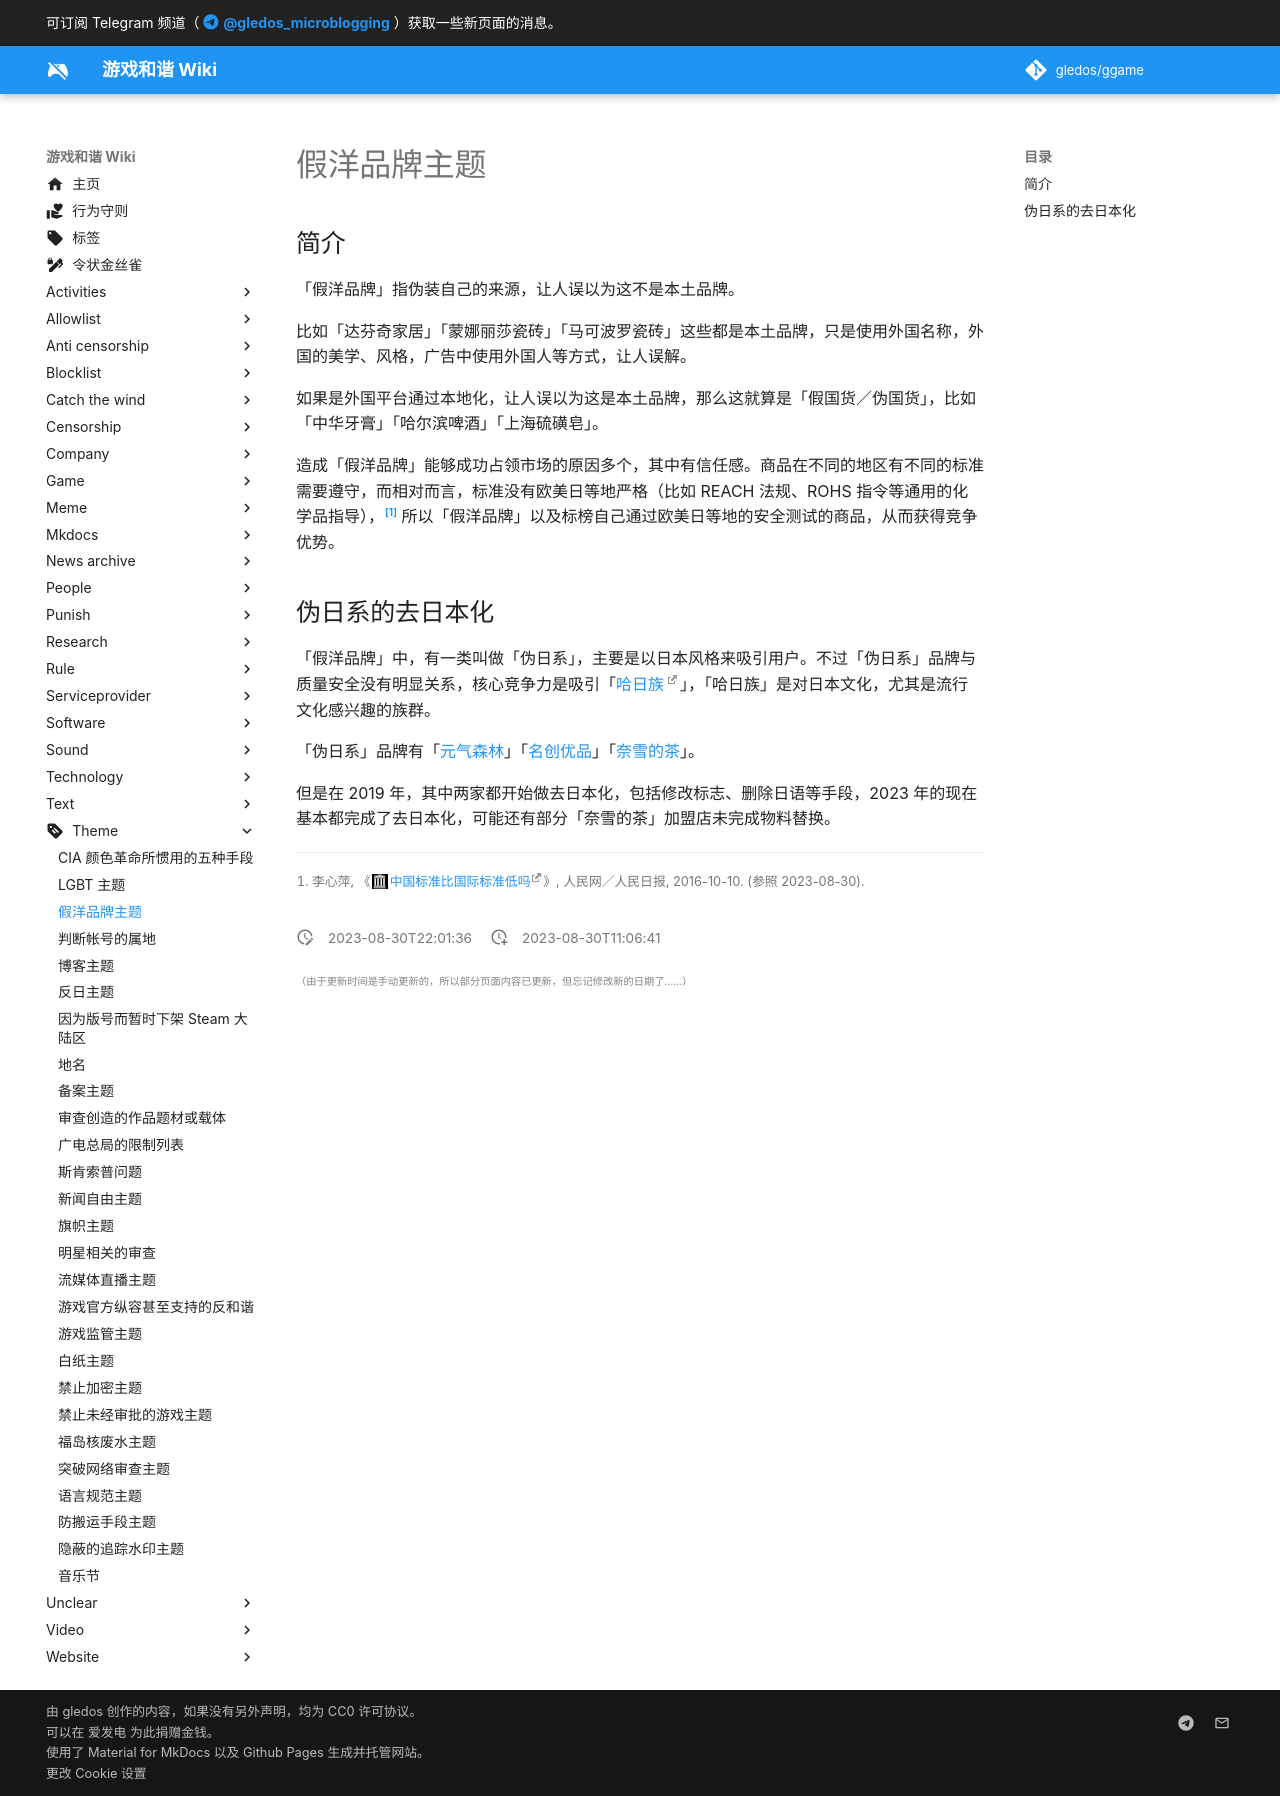

repository: gledos/ggame · page: theme/假洋品牌主题.html · generator: mkdocs

---
title: "假洋品牌主题"
description:
published: true
date: "2023-08-30T22:01:36"
特殊标签标记: #无标签
editor: markdown
dateCreated: "2023-08-30T11:06:41"
---

## 简介

「假洋品牌」指伪装自己的来源，让人误以为这不是本土品牌。

比如「达芬奇家居」「蒙娜丽莎瓷砖」「马可波罗瓷砖」这些都是本土品牌，只是使用外国名称，外国的美学、风格，广告中使用外国人等方式，让人误解。

如果是外国平台通过本地化，让人误以为这是本土品牌，那么这就算是「假国货／伪国货」，比如「中华牙膏」「哈尔滨啤酒」「上海硫磺皂」。

造成「假洋品牌」能够成功占领市场的原因多个，其中有信任感。商品在不同的地区有不同的标准需要遵守，而相对而言，标准没有欧美日等地严格（比如 REACH 法规、ROHS 指令等通用的化学品指导），[^63973] 所以「假洋品牌」以及标榜自己通过欧美日等地的安全测试的商品，从而获得竞争优势。

[^63973]: 李心萍, 《[中国标准比国际标准低吗](https://web.archive.org/web/20161105155051/http://theory.people.com.cn/n1/2016/1010/c40531-28763973.html)》, 人民网／人民日报, 2016-10-10. (参照 2023-08-30).

## 伪日系的去日本化

「假洋品牌」中，有一类叫做「伪日系」，主要是以日本风格来吸引用户。不过「伪日系」品牌与质量安全没有明显关系，核心竞争力是吸引「[哈日族](https://zh.wikipedia.org/wiki/哈日族)」，「哈日族」是对日本文化，尤其是流行文化感兴趣的族群。

「伪日系」品牌有「[元气森林](/company/元气森林.md)」「[名创优品](/company/名创优品.md)」「[奈雪的茶](/company/奈雪的茶.md)」。

但是在 2019 年，其中两家都开始做去日本化，包括修改标志、删除日语等手段，2023 年的现在基本都完成了去日本化，可能还有部分「奈雪的茶」加盟店未完成物料替换。

<!--
去日本化的原因，应该跟近年来的反日风气有关。
-->
